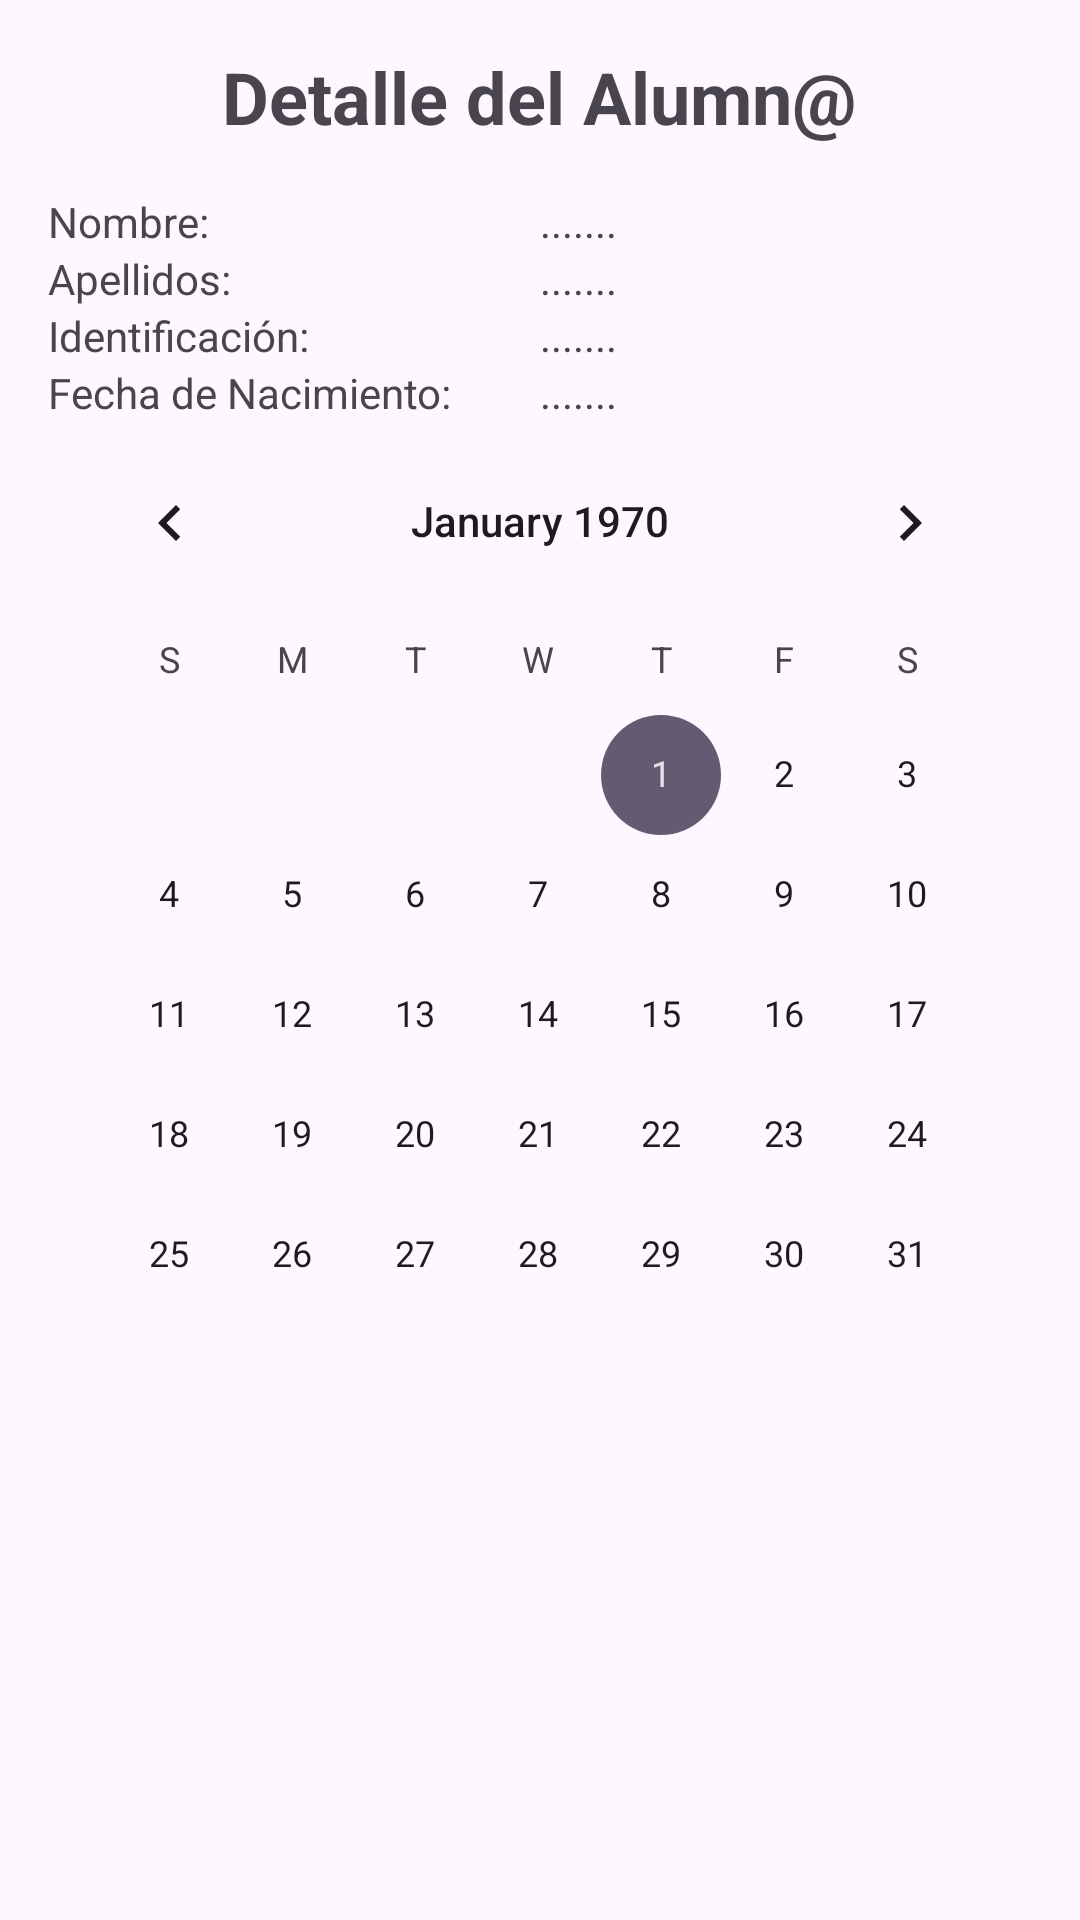

This screen was rendered from an Android layout file. Write that file and the resources it references.
<!-- AndroidManifest.xml: application theme Theme.ListarAlumnos -->
<!-- res/layout/activity_detail.xml -->
<?xml version="1.0" encoding="utf-8"?>
<LinearLayout xmlns:android="http://schemas.android.com/apk/res/android"
    xmlns:app="http://schemas.android.com/apk/res-auto"
    xmlns:tools="http://schemas.android.com/tools"
    android:layout_width="match_parent"
    android:layout_height="match_parent"
    android:orientation="vertical"
    android:padding="16dp"
    tools:context=".DetailActivity">

    
    <TextView
        android:layout_width="wrap_content"
        android:layout_height="wrap_content"
        android:text="Detalle del Alumn@"
        android:textSize="24sp"
        android:textStyle="bold"
        android:layout_gravity="center_horizontal"
        android:layout_marginBottom="16dp"/>

    
    <LinearLayout
        android:layout_width="match_parent"
        android:layout_height="wrap_content"
        android:orientation="horizontal">

        <TextView
            android:id="@+id/textViewNameLabel"
            android:layout_width="0dp"
            android:layout_height="wrap_content"
            android:layout_weight="1"
            android:text="Nombre:" />

        <TextView
            android:id="@+id/txtNombre"
            android:layout_width="0dp"
            android:layout_height="wrap_content"
            android:layout_weight="1"
            android:text="......." />
    </LinearLayout>

    
    <LinearLayout
        android:layout_width="match_parent"
        android:layout_height="wrap_content"
        android:orientation="horizontal">

        <TextView
            android:id="@+id/textViewLastName1Label"
            android:layout_width="0dp"
            android:layout_height="wrap_content"
            android:layout_weight="1"
            android:text="Apellidos:" />

        <TextView
            android:id="@+id/txtApellidos"
            android:layout_width="0dp"
            android:layout_height="wrap_content"
            android:layout_weight="1"
            android:text="......." />
    </LinearLayout>



    
    <LinearLayout
        android:layout_width="match_parent"
        android:layout_height="wrap_content"
        android:orientation="horizontal">

        <TextView
            android:id="@+id/textViewIdCardLabel"
            android:layout_width="0dp"
            android:layout_height="wrap_content"
            android:layout_weight="1"
            android:text="Identificación:" />

        <TextView
            android:id="@+id/txtCard"
            android:layout_width="0dp"
            android:layout_height="wrap_content"
            android:layout_weight="1"
            android:text="......." />
    </LinearLayout>

    
    <LinearLayout
        android:layout_width="match_parent"
        android:layout_height="wrap_content"
        android:orientation="horizontal">

        <TextView
            android:id="@+id/textViewBirthDateLabel"
            android:layout_width="0dp"
            android:layout_height="wrap_content"
            android:layout_weight="1"
            android:text="Fecha de Nacimiento:" />

        <TextView
            android:id="@+id/txtFecha"
            android:layout_width="0dp"
            android:layout_height="wrap_content"
            android:layout_weight="1"
            android:text="......." />
    </LinearLayout>

    <CalendarView
        android:id="@+id/calendarView"
        android:layout_width="match_parent"
        android:layout_height="wrap_content" />
</LinearLayout>
<!-- resources referenced by this layout -->
<resources>
  <style name="Theme.ListarAlumnos" parent="Base.Theme.ListarAlumnos" />
  <style name="Base.Theme.ListarAlumnos" parent="Theme.Material3.DayNight.NoActionBar">
          
          
      </style>
</resources>
